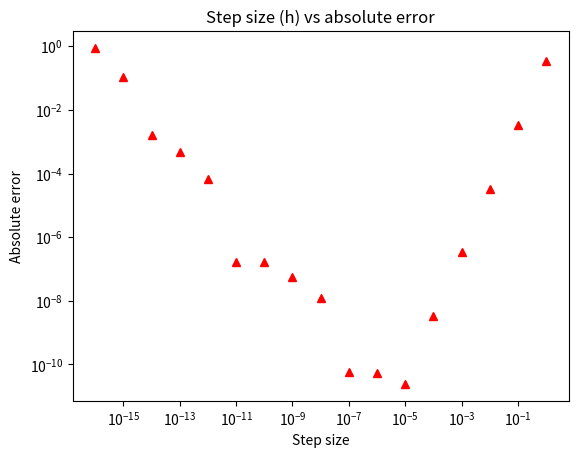

Write the Python code that produced this figure.
import numpy as np
import matplotlib.pyplot as plt

##1a## using the central difference method, calculate the derivative for f(x) = e^2x at x = 0 for h values ranging from 10-16 to 1 
def function(x): #outputs the core dawson function
    return np.exp(2*x)

def centraldifferences(x):
    derivative_values = []
    for i in range(-16, 1):
        h = 10**i #set the h value for this iteration
        derivative = (function(x + h/2) - function(x - h/2)) / h #calculate the derivative using the central difference formula
        print(str(h) + ": " + str(derivative)) #print the derivative value at each h value
        derivative_values.append(derivative)
    return derivative_values

centraldifferences(0)


    
##1b## calculate the difference between each result and exactly two and plot the error as a function of stepsize/h
def absoluteerror():
    true_derivative = 2.0
    derivative_values = centraldifferences(0)
    errors = []
    
    for i in derivative_values: 
        error = np.abs(i - true_derivative) #calculate and save each absolute error value
        errors.append(error)
    return errors

##generate plot##
##generate xvalues array
xvalues = []
for i in range(-16, 1):
    h = 10**i
    xvalues.append(h)

yvalues = absoluteerror()
plt.loglog(xvalues, yvalues, "r^") #use a log log plot as per instructions 
plt.title("Step size (h) vs absolute error")
plt.xlabel("Step size")
plt.ylabel("Absolute error")
plt.show()




##1c## calculate the frist 10 orders of derivatives f'(x) - f10(x) with x = 0 using central derivative approximation
#using the h value with the lowest error. 

#use provided recursive derivative calulation function. m = order of the derivative 
def delta(f, x, m, h):
    if m > 1:
        return (delta(f, x + h/2, m - 1, h) - delta(f, x - h/2, m-1, h))/(h)
    else:
        return (f(x + h/2) - f(x - h/2))/(h)

h = 10**-5 #use the h value with the lowest error
nonoph = 10**-1 ##this h produces the closest values to the actual derivative values, the size needed to be increased so that it wouldn't be lower than the machine error for higher derivative values

#calculate and print the derivatives
for i in range(1, 11):
    optimalhderivative = delta(function, 0, i, h)
    nonoptimalhderivative = delta(function, 0, i, nonoph)
    check = 2**i #actual derivative values 
    print(str(i) + "  " + str(check) + " " + str(optimalhderivative) + " " + str(nonoptimalhderivative))
    
